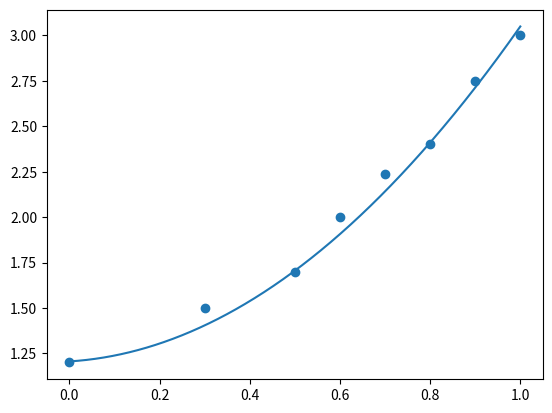

Recreate this plot in Python.
import numpy as np
import matplotlib.pyplot as plt


def get_input_tuple():
    input_x = [0, 0.3, 0.5, 0.6, 0.7, 0.8, 0.9, 1.0]
    input_y = [1.20, 1.50, 1.70, 2.00, 2.24, 2.40, 2.75, 3.00]
    input_weight = [ 1, 1, 50, 1, 1, 1, 1, 1]
    return input_x, input_y, input_weight


def calc_inner_product(func1, func2, input_x, input_weight):
    assert len(input_x) == len(input_weight)

    res = 0
    for x, w in zip(input_x, input_weight):
        res += func1(x) * func2(x) * w

    return res


def assumed_actual_func(input_x, input_y):

    def func(x):
        for i in range(len(input_x)):
            if x == input_x[i]:
                return input_y[i]
        raise Exception('x not exist in input_x')

    return func


def get_base_func(sub_num):
    if sub_num == 0:
        return lambda x : 1
    if sub_num == 1:
        return lambda x : x
    if sub_num == 2:
        return lambda x : pow(x, 2)
    
    raise Exception('undefined base func for sub_num: %d' % sub_num)


def solve():
    input_x, input_y, input_weight = get_input_tuple()

    assert len(input_x) == len(input_y) and len(input_y) == len(input_weight)

    assumed_func = assumed_actual_func(input_x, input_y)

    base_funcs = [get_base_func(i) for i in range(2 + 1)]

    # Ax = y, A_{n*n}, x_{n*1}, y_{n*1}
    A = np.zeros((2+1, 2+1))
    for i in range(2 + 1):
        for j in range(2 + 1):
            A[i, j] = calc_inner_product(base_funcs[i], base_funcs[j], input_x, input_weight)
        
    y = np.zeros((2+1, 1))
    for i in range(2+1):
        y[i][0] = calc_inner_product(base_funcs[i], assumed_func, input_x, input_weight)
    
    x = np.linalg.solve(A, y)       # a_0, a_1, a_2

    def fit_func(param):
        res = 0
        for i in range(2+1):
            res += x[i] * base_funcs[i](param)
        return res

    draw(input_x, input_y, fit_func, './out.png')

    print(x)

def draw(input_x, input_y, func, out_path):
    fig, ax = plt.subplots()
    ax.scatter(input_x, input_y)

    fit_x = np.linspace(0, 1, 1000)
    fit_y = np.array([func(x) for x in fit_x])
    ax.plot(fit_x, fit_y)
    plt.savefig(out_path)


def main():
    solve()


if __name__ == '__main__':
    main()
